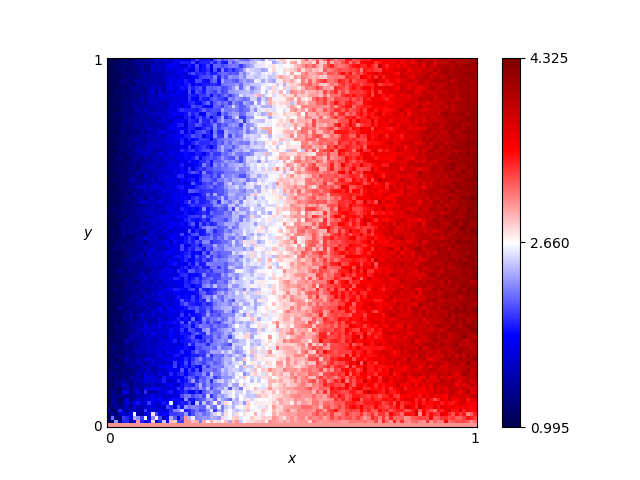

The table this chart was drawn from, first rows:
x, y, score
0.46, 0.76, 2.49
0.54, 0.86, 2.775
0.16, 0.19, 1.625
0.61, 0.18, 3.365
0.82, 0.41, 3.7
0.72, 0.66, 3.61
0.63, 0.37, 3.225
0.41, 0.28, 2.755
0.16, 0.44, 1.64
0.8, 0.33, 3.73
0.84, 0.23, 3.535
0.25, 0.48, 2.05
0.62, 0.7, 3.085
0.78, 0.28, 3.86
0.03, 0.68, 1.15
0.57, 0.0, 3.0
0.69, 0.37, 3.465
0.46, 0.05, 2.855
0.65, 0.03, 3.315
0.56, 0.8, 3.16
0.28, 0.44, 2.245
0.65, 0.0, 3.0
0.57, 0.1, 3.025
0.44, 0.29, 2.58
0.63, 0.49, 3.365
0.26, 0.03, 2.18
0.92, 0.27, 3.925
0.69, 0.35, 3.54
0.79, 0.78, 3.66
0.3, 0.26, 2.25
0.98, 0.54, 4.125
0.25, 0.62, 1.915
0.55, 0.43, 3.035
0.19, 0.06, 1.89
0.14, 0.65, 1.65
0.09, 0.65, 1.565
0.92, 1.0, 3.985
0.51, 0.43, 2.88
0.36, 0.66, 2.37
0.33, 0.92, 2.215
0.01, 0.93, 1.055
0.25, 0.81, 1.845
0.9, 0.46, 4.04
0.3, 0.12, 2.47
0.87, 0.59, 3.885
0.8, 0.75, 3.73
0.93, 0.2, 3.875
0.34, 0.41, 2.385
0.05, 0.48, 1.28
0.9, 0.12, 3.755
0.59, 0.65, 3.215
0.72, 0.62, 3.65
0.29, 0.87, 2.15
0.02, 0.72, 1.065
0.8, 0.35, 3.785
0.09, 0.22, 1.575
0.05, 0.61, 1.215
0.49, 0.38, 2.96
0.62, 0.21, 3.265
0.79, 0.55, 3.85
... 10,141 more rows
